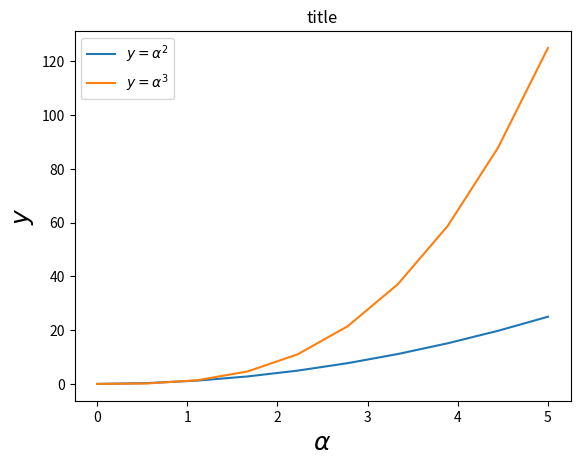

Here is the Python script that generated this plot:
import matplotlib.pyplot as plt
from pylab import *
x = linspace(0, 5, 10)
y = x ** 2

fig, ax = plt.subplots()

ax.plot(x, x**2, label=r"$y = \alpha^2$")
ax.plot(x, x**3, label=r"$y = \alpha^3$")
ax.legend(loc=2) # upper left corner
ax.set_xlabel(r'$\alpha$', fontsize=18)
ax.set_ylabel(r'$y$', fontsize=18)
ax.set_title('title');


plt.show()